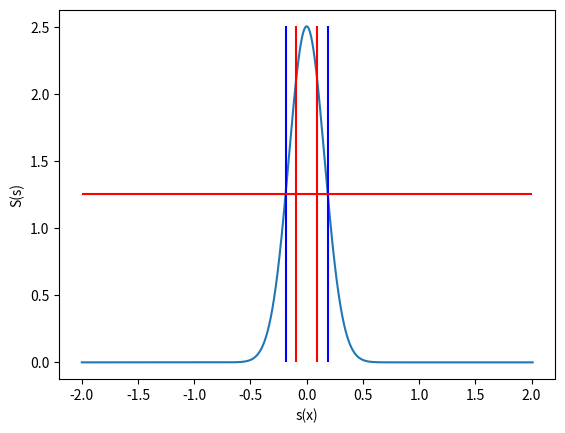

The matplotlib source for this figure:
import matplotlib.pyplot as plt
import numpy as np

length_scale = 1
# lam = np.array([0.67])

d = np.arange(-2, 2.01, 0.0001)
# y = (np.sqrt(np.pi) * length_scale) * np.exp(-(d ** 2) / (4 * length_scale ** 2))
# y = np.exp(-(d ** 2) / (2 * length_scale ** 2))
y = (2 * np.pi * length_scale ** 2) ** (1 / 2) * np.exp(-2 * (np.pi * length_scale) ** 2 * d ** 2)

# print(np.max(y)*0.5)

halfpower = np.max(y) / 2
for yid, yi in enumerate(y):
    if yi > halfpower:
        break
print('tmuestreo', -1 / (2 * np.pi * d[yid]) / 2)
print('tcorte', -1 / (2 * np.pi * d[yid]))

# print(-d[yid]/length_scale)
# area = np.trapz(y, dx=0.01)
# print("area =", area)

plt.plot(d, y, '-')
# plt.plot(d, y2)
plt.xlabel("$|| (x - x') ||$")
plt.xlabel("s(x)")
# plt.ylabel("$exp{\\frac{-|| (x - x')^2 ||}{2*1^2}}$")
plt.ylabel("S(s)")
plt.show(block=False)
plt.vlines([-(d[yid]) / 2 / length_scale, (d[yid]) / 2 / length_scale], 0, 2 * halfpower, color='red')
plt.vlines([-(d[yid]) / length_scale, (d[yid]) / length_scale], 0, 2 * halfpower, color='blue')
plt.hlines(halfpower, -2, 2, color='red')
plt.show(block=True)
